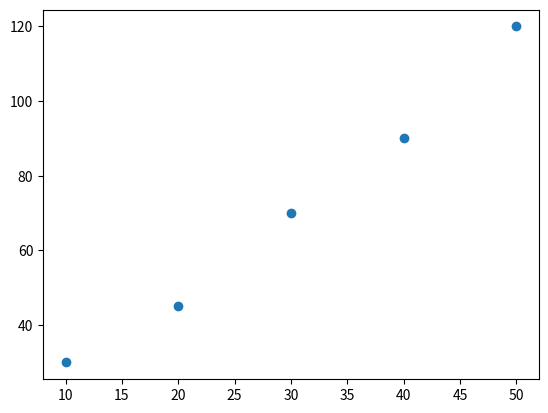

The script that saved this image:
import matplotlib.pyplot as plt

czas = [10, 20, 30, 40, 50]
prędkość_pojazdu = [30, 45, 70, 90, 120]
plt.scatter(czas, prędkość_pojazdu)
plt.show()
